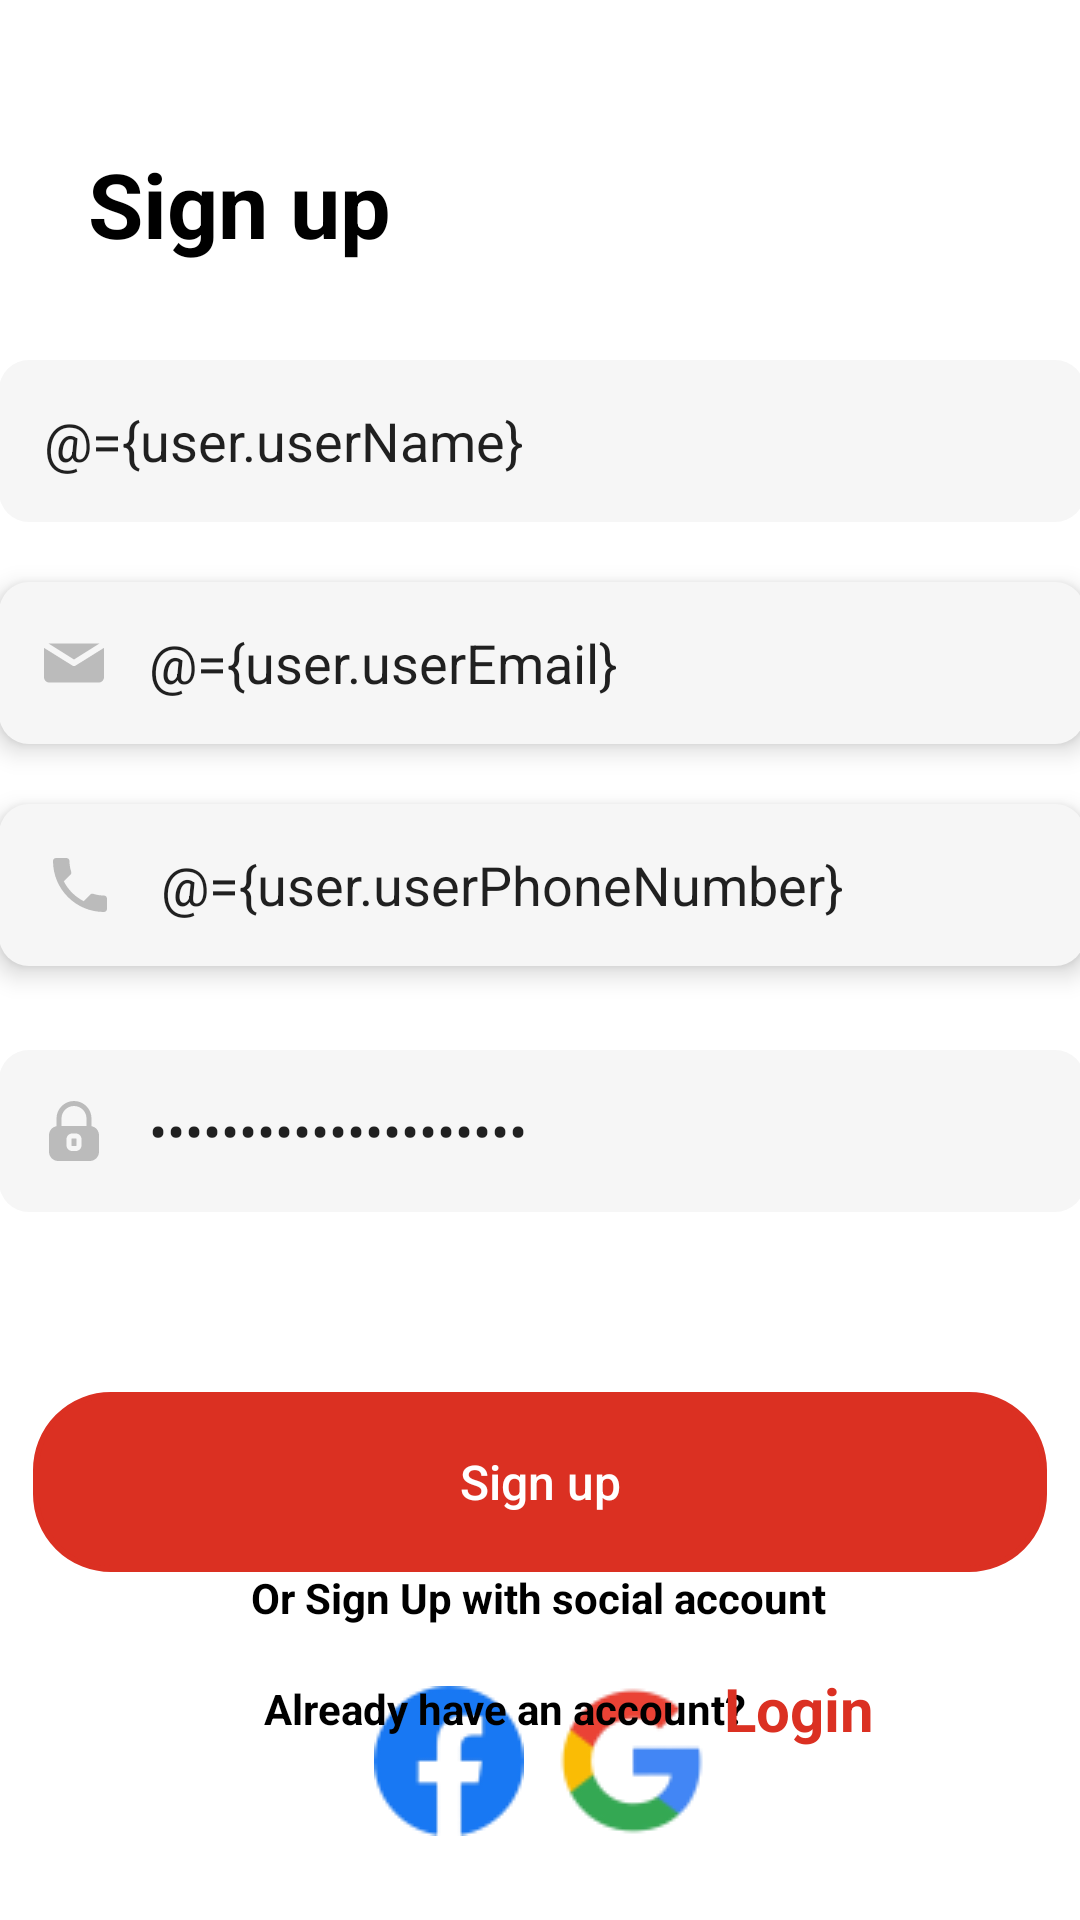

Write the Android layout XML for this screen, with the resource values it uses.
<!-- AndroidManifest.xml: application theme Theme.ArAccessories -->
<!-- res/layout/fragment_sign_up.xml -->
<layout xmlns:tools="http://schemas.android.com/tools"
    xmlns:android="http://schemas.android.com/apk/res/android"
    xmlns:app="http://schemas.android.com/apk/res-auto">
    <data>
        <variable
            name="user"
            type="com.example.araccessories.ui.features.register.SignUpViewModel" />
    </data>
    <androidx.constraintlayout.widget.ConstraintLayout
        android:layout_width="match_parent"
        android:layout_height="match_parent"
        android:elevation="40dp"
        tools:context=".ui.features.register.SignUpFragment">


        <TextView
            android:id="@+id/textView8"
            android:layout_width="110dp"
            android:layout_height="56dp"
            android:layout_marginTop="40dp"
            android:fontFamily="sans-serif"
            android:gravity="center"
            android:text="@string/sign_up"
            android:textColor="@color/black"
            android:textSize="30sp"
            android:textStyle="bold"
            app:layout_constraintEnd_toEndOf="parent"
            app:layout_constraintHorizontal_bias="0.099"
            app:layout_constraintStart_toStartOf="parent"
            app:layout_constraintTop_toTopOf="parent">

        </TextView>

        <androidx.appcompat.widget.AppCompatEditText
            android:id="@+id/emailSignUp"
            android:layout_width="362dp"
            android:layout_height="54dp"
            android:layout_marginTop="20dp"
            android:text="@={user.userEmail}"

            android:background="@drawable/input_rounded_corners"
            android:backgroundTint="#F6F6F6"
            android:drawableStart="@drawable/email"
            android:drawablePadding="15dp"
            android:elevation="5dp"
            android:ems="10"
            android:hint="@string/email"
            android:inputType="text"
            android:padding="15dp"
            android:textCursorDrawable="@drawable/black_cursor"
            app:layout_constraintEnd_toEndOf="parent"
            app:layout_constraintHorizontal_bias="0.489"
            app:layout_constraintStart_toStartOf="parent"
            app:layout_constraintTop_toBottomOf="@+id/nameSignUp" />

        <androidx.appcompat.widget.AppCompatEditText
            android:id="@+id/phoneSignUp"
            android:layout_width="362dp"
            android:layout_height="54dp"
            android:layout_marginTop="20dp"
            android:text="@={user.userPhoneNumber}"

            android:background="@drawable/input_rounded_corners"
            android:backgroundTint="#F6F6F6"
            android:drawableStart="@drawable/baseline_phone_24"
            android:drawablePadding="15dp"
            android:elevation="5dp"
            android:ems="10"
            android:hint="@string/phone_number"
            android:inputType="number"
            android:padding="15dp"
            android:textCursorDrawable="@drawable/black_cursor"
            app:layout_constraintEnd_toEndOf="parent"
            app:layout_constraintHorizontal_bias="0.489"
            app:layout_constraintStart_toStartOf="parent"
            app:layout_constraintTop_toBottomOf="@+id/emailSignUp" />

        <androidx.appcompat.widget.AppCompatEditText
            android:id="@+id/passwordSignUp"
            android:layout_width="362dp"
            android:layout_height="54dp"
            android:layout_marginTop="28dp"
            android:background="@drawable/input_rounded_corners"
            android:backgroundTint="#F6F6F6"
            android:text="@={user.userPassword}"
            android:drawableStart="@drawable/lock"
            android:drawablePadding="15dp"
            android:ems="10"
            android:hint="@string/password"
            android:inputType="textPassword"
            android:padding="15dp"
            android:textCursorDrawable="@drawable/black_cursor"
            app:layout_constraintEnd_toEndOf="parent"
            app:layout_constraintHorizontal_bias="0.489"
            app:layout_constraintStart_toStartOf="parent"
            app:layout_constraintTop_toBottomOf="@+id/phoneSignUp" />

        <androidx.appcompat.widget.AppCompatEditText
            android:id="@+id/nameSignUp"
            android:layout_width="362dp"
            android:layout_height="54dp"
            android:text="@={user.userName}"
            android:layout_marginTop="24dp"
            android:background="@drawable/input_rounded_corners"
            android:backgroundTint="#F6F6F6"
            android:drawableStart="@drawable/ic_baseline_person_24"
            android:drawablePadding="15dp"
            android:ems="10"
            android:hint="@string/name"
            android:inputType="text"
            android:padding="15dp"
            android:textCursorDrawable="@drawable/black_cursor"
            app:layout_constraintEnd_toEndOf="parent"
            app:layout_constraintHorizontal_bias="0.489"
            app:layout_constraintStart_toStartOf="parent"
            app:layout_constraintTop_toBottomOf="@+id/textView8" />

        <androidx.appcompat.widget.AppCompatButton
            android:id="@+id/signIn"
            android:layout_width="338dp"
            android:layout_height="60dp"
            android:layout_marginTop="60dp"
            android:background="@drawable/ripple_next"
            android:backgroundTint="@color/red"
            android:padding="10dp"
            android:text="@string/sign_up"
            android:textAllCaps="false"
            android:onClick="@{() -> user.register()}"
            android:textColor="@color/white"
            android:textSize="16sp"
            app:layout_constraintEnd_toEndOf="parent"
            app:layout_constraintHorizontal_bias="0.493"
            app:layout_constraintStart_toStartOf="parent"
            app:layout_constraintTop_toBottomOf="@+id/passwordSignUp" />


        <TextView
            android:id="@+id/texastView5"
            android:layout_width="wrap_content"
            android:layout_height="wrap_content"

            android:layout_marginBottom="20dp"
            android:text="@string/or_sign_up_with_social_account"
            android:textColor="@color/black"
            android:textSize="14sp"
            android:textStyle="bold"
            app:layout_constraintBottom_toTopOf="@+id/imageButton2"
            app:layout_constraintEnd_toEndOf="parent"
            app:layout_constraintHorizontal_bias="0.497"
            app:layout_constraintStart_toStartOf="parent" />

        <ImageView
            android:id="@+id/imageButton2"
            android:layout_width="50dp"
            android:layout_height="50dp"
            android:layout_marginStart="120dp"
            android:layout_marginBottom="28dp"
            android:background="@color/white"
            android:src="@drawable/facebook2"
            app:layout_constraintBottom_toBottomOf="parent"
            app:layout_constraintEnd_toStartOf="@+id/imageButton"
            app:layout_constraintHorizontal_bias="0.298"
            app:layout_constraintStart_toStartOf="parent">

        </ImageView>

        <ImageView
            android:id="@+id/imageButton"
            android:layout_width="50dp"
            android:layout_height="50dp"
            android:layout_marginEnd="124dp"
            android:layout_marginBottom="28dp"
            android:background="@color/white"
            android:src="@drawable/google2"
            app:layout_constraintBottom_toBottomOf="parent"
            app:layout_constraintEnd_toEndOf="parent">

        </ImageView>

        <TextView
            android:id="@+id/textView5"
            android:layout_width="wrap_content"
            android:layout_height="wrap_content"
            android:layout_marginStart="88dp"

            android:layout_marginTop="36dp"
            android:text="@string/already_have_an_account"
            android:textColor="@color/black"
            android:textSize="14sp"
            android:textStyle="bold"
            app:layout_constraintEnd_toStartOf="@+id/tv_sign_up"
            app:layout_constraintHorizontal_bias="0.0"
            app:layout_constraintStart_toStartOf="parent"
            app:layout_constraintTop_toBottomOf="@+id/signIn" />

        <TextView
            android:id="@+id/tv_sign_up"
            android:layout_width="91dp"
            android:layout_height="51dp"
            android:layout_marginTop="20dp"
            android:layout_marginEnd="48dp"
            android:gravity="center"
            android:text="@string/login"
            android:textColor="@color/red"
            android:textSize="20sp"
            android:textStyle="bold"
            app:layout_constraintEnd_toEndOf="parent"
            app:layout_constraintTop_toBottomOf="@+id/signIn" />


    </androidx.constraintlayout.widget.ConstraintLayout>
</layout>
<!-- resources referenced by this layout -->
<resources>
  <color name="black">#FF000000</color>
  <color name="red">#DB3022</color>
  <color name="white">#FFFFFFFF</color>
  <!-- drawable baseline_phone_24 (drawable) -->
  <vector android:height="24dp" android:tint="@color/grey"
      android:viewportHeight="24" android:viewportWidth="24"
      android:width="24dp" xmlns:android="http://schemas.android.com/apk/res/android">
      <path android:fillColor="@android:color/white" android:pathData="M6.62,10.79c1.44,2.83 3.76,5.14 6.59,6.59l2.2,-2.2c0.27,-0.27 0.67,-0.36 1.02,-0.24 1.12,0.37 2.33,0.57 3.57,0.57 0.55,0 1,0.45 1,1V20c0,0.55 -0.45,1 -1,1 -9.39,0 -17,-7.61 -17,-17 0,-0.55 0.45,-1 1,-1h3.5c0.55,0 1,0.45 1,1 0,1.25 0.2,2.45 0.57,3.57 0.11,0.35 0.03,0.74 -0.25,1.02l-2.2,2.2z"/>
  </vector>
  <!-- drawable black_cursor (drawable) -->
  <?xml version="1.0" encoding="utf-8"?>
  <shape xmlns:android="http://schemas.android.com/apk/res/android">
      <size android:width="1dp" />
      <solid android:color="#000000"/>
  </shape>
  <!-- drawable input_rounded_corners (drawable) -->
  <?xml version="1.0" encoding="utf-8"?>
  <shape xmlns:android="http://schemas.android.com/apk/res/android">
  <corners android:radius="10dp">
  
  </corners>
      <gradient android:startColor="#F6F6F6" android:endColor="#F6F6F6">
  
      </gradient>
  </shape>
  <!-- drawable ripple_next (drawable) -->
  <?xml version="1.0" encoding="utf-8"?>
  <ripple xmlns:android="http://schemas.android.com/apk/res/android"
      android:color="?android:colorControlHighlight">
      <item android:drawable="@drawable/btn_sign_in_rounded_corners"/>
  </ripple>
  <string name="already_have_an_account">Already have an account?</string>
  <string name="email">Email</string>
  <string name="login">Login</string>
  <string name="name">Name</string>
  <string name="or_sign_up_with_social_account">Or Sign Up with social account</string>
  <string name="password">Password</string>
  <string name="phone_number">Phone Number</string>
  <string name="sign_up">Sign up</string>
  <style name="Theme.ArAccessories" parent="Theme.MaterialComponents.DayNight.NoActionBar">
          
          <item name="colorPrimary">@color/black</item>
          <item name="colorPrimaryVariant">@color/Grey</item>
          <item name="colorOnPrimary">@color/white</item>
          
          <item name="colorSecondary">@color/teal_200</item>
          <item name="colorSecondaryVariant">@color/teal_700</item>
          <item name="colorOnSecondary">@color/black</item>
          
          <item name="android:statusBarColor">?attr/colorPrimaryVariant</item>
          <item name="android:windowContentTransitions">true</item>
  
          
      </style>
  <color name="grey">#BBBBBB</color>
  <!-- drawable btn_sign_in_rounded_corners (drawable) -->
  <?xml version="1.0" encoding="utf-8"?>
  <shape xmlns:android="http://schemas.android.com/apk/res/android">
  <corners android:radius="25dp">
  
  
  </corners>
      <stroke
          android:width="2dp"
          android:color="#939393" />
  
  </shape>
  <color name="Grey">#9B9B9B</color>
  <color name="teal_200">#FF03DAC5</color>
  <color name="teal_700">#FF018786</color>
</resources>
